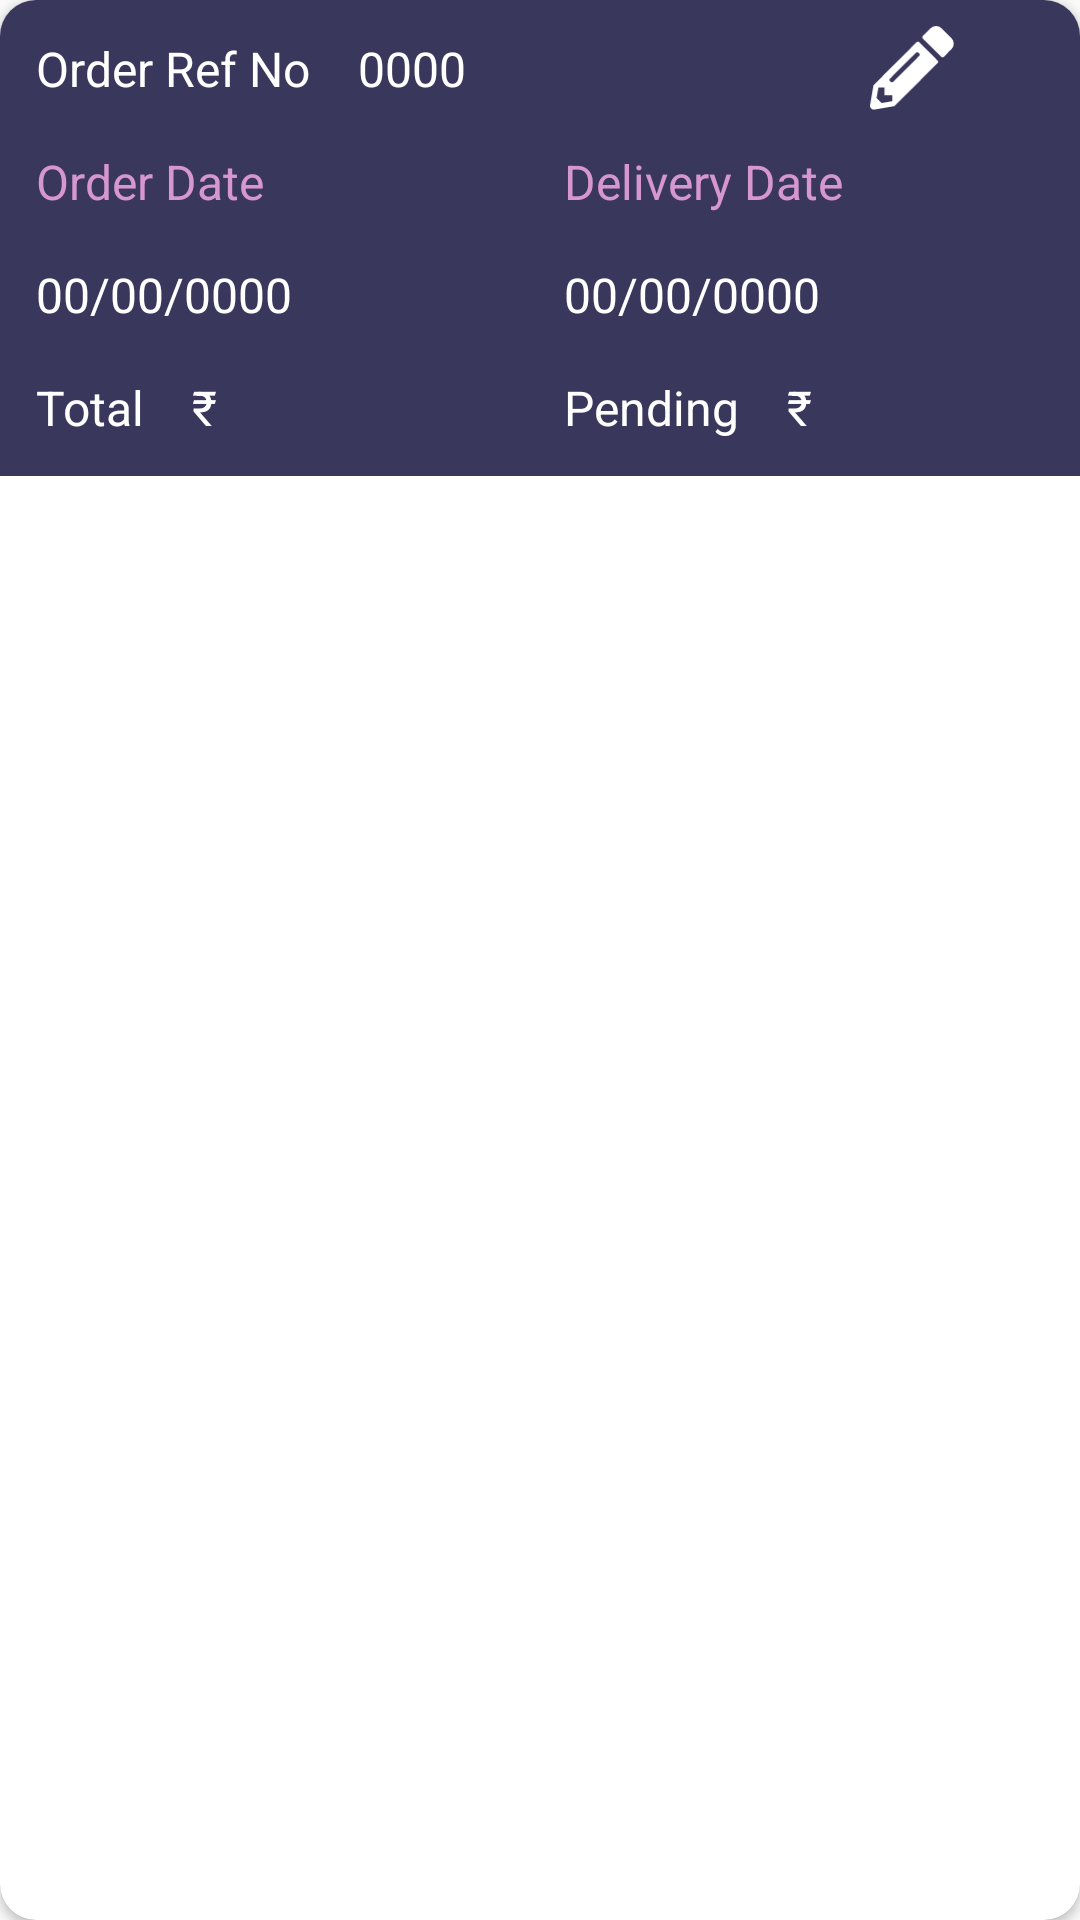

Produce the Android XML layout that renders to this screen, including the resource entries it uses.
<!-- AndroidManifest.xml: application theme AppTheme -->
<!-- res/layout/layout_order.xml -->
<?xml version="1.0" encoding="utf-8"?>
<androidx.cardview.widget.CardView xmlns:android="http://schemas.android.com/apk/res/android"
    android:layout_width="match_parent"
    android:layout_height="wrap_content"
    xmlns:app="http://schemas.android.com/apk/res-auto"
    app:cardCornerRadius="12dp"
    android:layout_margin="4dp">

    <LinearLayout
        android:layout_width="match_parent"
        android:layout_height="wrap_content"
        android:orientation="vertical"
        android:padding="4dp"
        android:background="@color/colorPrimaryDark">

        <LinearLayout
            android:layout_width="match_parent"
            android:layout_height="wrap_content"
            android:orientation="horizontal">

            <LinearLayout
                android:layout_width="0dp"
                android:layout_height="wrap_content"
                android:layout_weight="1"
                android:orientation="horizontal">

                <TextView
                    android:id="@+id/text_show_order_ref_no"
                    android:layout_width="wrap_content"
                    android:layout_height="wrap_content"
                    android:text="@string/order_ref_no"
                    android:textColor="@color/colorWhite"
                    android:textSize="16sp"
                    android:padding="8dp"/>

                <TextView
                    android:id="@+id/tv_rv_order_ref_no"
                    android:layout_width="wrap_content"
                    android:layout_height="wrap_content"
                    android:text="0000"
                    android:textColor="@color/colorWhite"
                    android:textSize="16sp"
                    android:padding="8dp"/>
            </LinearLayout>

            <ImageView
                android:id="@+id/btn_edit_order"
                android:layout_width="wrap_content"
                android:layout_height="28dp"
                android:src="@drawable/ic_new_order"
                android:layout_gravity="center" />


        </LinearLayout>

        <LinearLayout
            android:layout_width="match_parent"
            android:layout_height="wrap_content"
            android:orientation="horizontal"
            android:weightSum="2">

            <TextView
                android:id="@+id/text_show_order_date"
                android:layout_width="0dp"
                android:layout_weight="1"
                android:layout_height="wrap_content"
                android:text="Order Date"
                android:textColor="@color/colorAccent"
                android:textSize="16sp"
                android:padding="8dp"/>

            <TextView
                android:id="@+id/text_show_order_del_date"
                android:layout_width="0dp"
                android:layout_weight="1"
                android:layout_height="wrap_content"
                android:text="@string/delivery_date"
                android:textColor="@color/colorAccent"
                android:textSize="16sp"
                android:padding="8dp"/>

        </LinearLayout>

        <LinearLayout
            android:layout_width="match_parent"
            android:layout_height="wrap_content"
            android:orientation="horizontal"
            android:weightSum="2">

            <TextView
                android:id="@+id/tv_rv_order_date"
                android:layout_width="0dp"
                android:layout_weight="1"
                android:layout_height="wrap_content"
                android:text="00/00/0000"
                android:textColor="@color/colorWhite"
                android:textSize="16sp"
                android:padding="8dp"/>

            <TextView
                android:id="@+id/tv_rv_order_del_date"
                android:layout_width="0dp"
                android:layout_weight="1"
                android:layout_height="wrap_content"
                android:text="00/00/0000"
                android:textColor="@color/colorWhite"
                android:textSize="16sp"
                android:padding="8dp"/>

        </LinearLayout>

        <LinearLayout
            android:layout_width="match_parent"
            android:layout_height="wrap_content"
            android:orientation="horizontal"
            android:weightSum="2">

            <LinearLayout
                android:layout_width="0dp"
                android:layout_height="wrap_content"
                android:layout_weight="1"
                android:orientation="horizontal">

                <TextView
                    android:id="@+id/text_show_order_total"
                    android:layout_width="wrap_content"
                    android:layout_height="wrap_content"
                    android:text="@string/total"
                    android:textColor="@color/colorWhite"
                    android:textSize="16sp"
                    android:padding="8dp"/>

                <LinearLayout
                    android:layout_width="wrap_content"
                    android:layout_height="wrap_content"
                    android:orientation="horizontal">

                    <TextView
                        android:layout_width="wrap_content"
                        android:layout_height="wrap_content"
                        android:text="@string/rupee_symbol"
                        android:textColor="@color/colorWhite"
                        android:textSize="16sp"
                        android:padding="8dp"/>

                    <TextView
                        android:id="@+id/tv_rv_order_total_bill"
                        android:layout_width="wrap_content"
                        android:layout_height="wrap_content"
                        android:textColor="@color/colorWhite"
                        android:textSize="16sp"
                        android:padding="8dp"/>
                </LinearLayout>



            </LinearLayout>

            <LinearLayout
                android:layout_width="0dp"
                android:layout_height="wrap_content"
                android:orientation="horizontal"
                android:layout_weight="1"
                android:weightSum="2">

                <TextView
                    android:id="@+id/text_show_order_pending"
                    android:layout_width="wrap_content"
                    android:layout_height="wrap_content"
                    android:text="@string/pending"
                    android:textColor="@color/colorWhite"
                    android:textSize="16sp"
                    android:padding="8dp"/>

                <LinearLayout
                    android:layout_width="wrap_content"
                    android:layout_height="wrap_content"
                    android:orientation="horizontal"
                    android:layout_gravity="end">
                    <TextView
                        android:layout_width="wrap_content"
                        android:layout_height="wrap_content"
                        android:text="@string/rupee_symbol"
                        android:textColor="@color/colorWhite"
                        android:textSize="16sp"
                        android:padding="8dp"/>
                    <TextView
                        android:id="@+id/tv_rv_order_pending_bill"
                        android:layout_width="wrap_content"
                        android:layout_height="wrap_content"
                        android:textColor="@color/colorWhite"
                        android:textSize="16sp"
                        android:padding="8dp"/>
                </LinearLayout>
            </LinearLayout>




        </LinearLayout>

    </LinearLayout>

</androidx.cardview.widget.CardView>
<!-- resources referenced by this layout -->
<resources>
  <color name="colorAccent">#D597CE</color>
  <color name="colorPrimaryDark">#39375B</color>
  <color name="colorWhite">#FFFFFF</color>
  <!-- drawable ic_new_order (drawable) -->
  <vector android:height="93.11628dp" android:viewportHeight="77"
      android:viewportWidth="86" android:width="104dp" xmlns:android="http://schemas.android.com/apk/res/android">
      <group>
          <clip-path android:pathData="M0,0h86v77h-86z M 0,0"/>
          <path android:fillColor="#fff" android:pathData="M79.085,21.266l-6.9,6.9a1.8,1.8 0,0 1,-2.546 0L53.016,11.548a1.8,1.8 0,0 1,0 -2.546l6.9,-6.9a7.2,7.2 0,0 1,10.167 0l9,9A7.176,7.176 0,0 1,79.085 21.266ZM47.085,14.932L7.765,54.253 4.591,72.446a3.6,3.6 0,0 0,4.163 4.163l18.193,-3.189L66.267,34.098a1.8,1.8 0,0 0,0 -2.546L49.646,14.932a1.817,1.817 0,0 0,-2.56 0ZM23.113,50.886a2.088,2.088 0,0 1,0 -2.965L46.173,24.86a2.1,2.1 0,1 1,2.965 2.965L26.078,50.886a2.088,2.088 0,0 1,-2.965 0ZM17.708,63.477h7.187v5.435l-9.658,1.692L10.58,65.947 12.272,56.286h5.435Z"/>
      </group>
  </vector>
  <string name="delivery_date">Delivery Date</string>
  <string name="order_ref_no">Order Ref No</string>
  <string name="pending">Pending</string>
  <string name="rupee_symbol" translatable="false">₹ </string>
  <string name="total">Total</string>
  <style name="AppTheme" parent="Theme.AppCompat.Light.DarkActionBar">
          
          <item name="colorPrimary">@color/colorPrimary</item>
          <item name="colorPrimaryDark">@color/colorPrimaryDark</item>
          <item name="colorAccent">@color/colorAccent</item>
      </style>
  <color name="colorPrimary">#745C97</color>
</resources>
